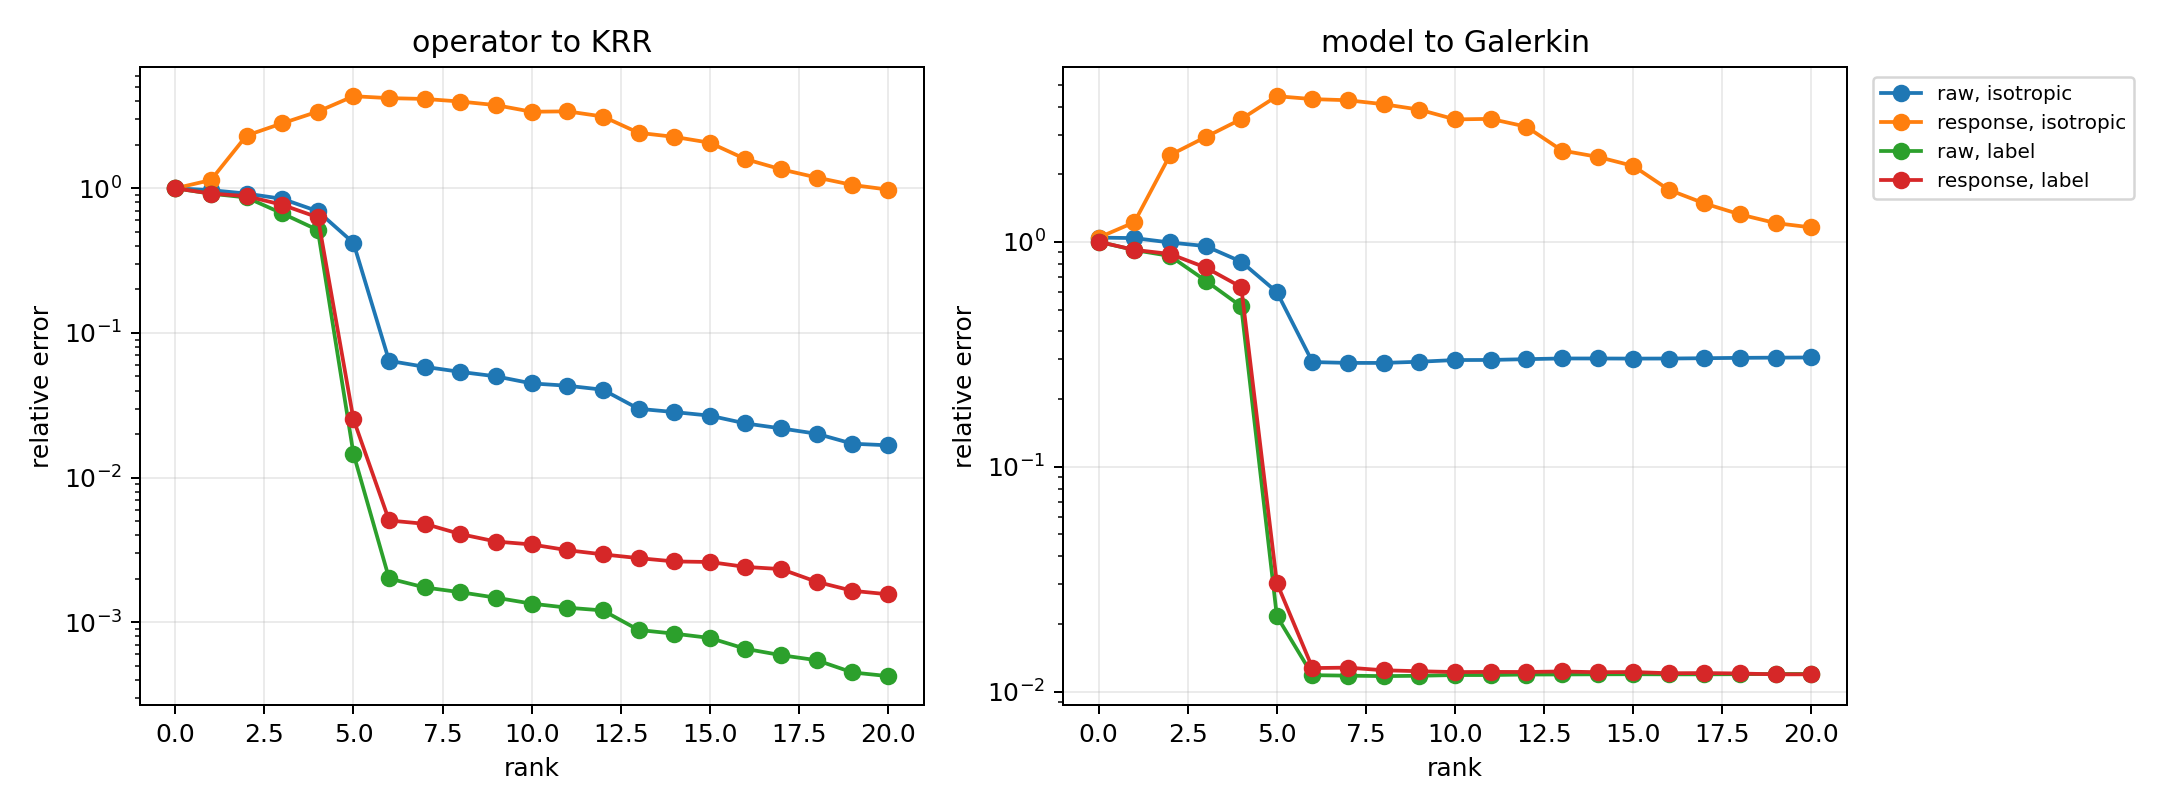

The file beside this chart, header and first rows:
episode, probe_kind, basis, rank, is_predeclared_rank, point_model_to_T, point_operator_to_T, point_model_to_operator, E_model_to_T, E_model_to_operator, E_operator_to_T, E_model_to_zero, E_zero_to_T, R_use, R_sub, X_use, X_sub, cos_res
0, isotropic, raw, 0, 0, 0.00851, 1, 0.9941, 0.3455, 1.073, 1, 1.073, 1, 1, 1, 1.864508547555488e-12, 2.000177801164682e-12, -0.9468
0, isotropic, raw, 1, 0, 0.00851, 0.9523, 0.9481, 0.3455, 1.155, 0.9877, 1.073, 1, 1.077, 0.9877, -0.1592, 0.02438, -0.9599
0, isotropic, raw, 2, 0, 0.00851, 0.3397, 0.3394, 0.3455, 1.079, 0.8967, 1.073, 1, 1.006, 0.8967, -0.01151, 0.1959, -0.9555
0, isotropic, raw, 3, 0, 0.00851, 0.2942, 0.2929, 0.3455, 1.054, 0.854, 1.073, 1, 0.9824, 0.854, 0.03497, 0.2707, -0.9559
0, isotropic, raw, 4, 0, 0.00851, 0.1038, 0.1049, 0.3455, 1.016, 0.7877, 1.073, 1, 0.9474, 0.7877, 0.1024, 0.3796, -0.9581
0, isotropic, raw, 5, 0, 0.00851, 0.01608, 0.02355, 0.3455, 0.7151, 0.4389, 1.073, 1, 0.6666, 0.4389, 0.5556, 0.8073, -0.9314
0, isotropic, raw, 6, 0, 0.00851, 0.003652, 0.01174, 0.3455, 0.3346, 0.05295, 1.073, 1, 0.3119, 0.05295, 0.9027, 0.9972, 0.1308
0, isotropic, raw, 7, 0, 0.00851, 0.0001422, 0.008452, 0.3455, 0.3333, 0.04804, 1.073, 1, 0.3107, 0.04804, 0.9035, 0.9977, 0.1874
0, isotropic, raw, 8, 0, 0.00851, 0.0001419, 0.008447, 0.3455, 0.3345, 0.04402, 1.073, 1, 0.3118, 0.04402, 0.9028, 0.9981, 0.1883
0, isotropic, raw, 9, 1, 0.00851, 0.0001642, 0.008446, 0.3455, 0.3355, 0.04215, 1.073, 1, 0.3127, 0.04215, 0.9022, 0.9982, 0.1778
0, isotropic, raw, 10, 0, 0.00851, 0.0001599, 0.008437, 0.3455, 0.336, 0.04164, 1.073, 1, 0.3133, 0.04164, 0.9019, 0.9983, 0.1683
0, isotropic, raw, 11, 0, 0.00851, 0.0001216, 0.008462, 0.3455, 0.3393, 0.039, 1.073, 1, 0.3163, 0.039, 0.8999, 0.9985, 0.1023
0, isotropic, raw, 12, 0, 0.00851, 7.566469438662624e-05, 0.00848, 0.3455, 0.3405, 0.0333, 1.073, 1, 0.3174, 0.0333, 0.8992, 0.9989, 0.1016
0, isotropic, raw, 13, 0, 0.00851, 4.398818180582851e-05, 0.008502, 0.3455, 0.3443, 0.03294, 1.073, 1, 0.3209, 0.03294, 0.897, 0.9989, -0.01133
0, isotropic, raw, 14, 0, 0.00851, 4.84158487128939e-05, 0.008499, 0.3455, 0.3452, 0.03093, 1.073, 1, 0.3218, 0.03093, 0.8964, 0.999, -0.03632
0, isotropic, raw, 15, 0, 0.00851, 1.9970979132313273e-05, 0.008502, 0.3455, 0.3443, 0.02995, 1.073, 1, 0.3209, 0.02995, 0.897, 0.9991, -0.002871
0, isotropic, raw, 16, 0, 0.00851, 1.8639499615181653e-05, 0.0085, 0.3455, 0.3448, 0.02325, 1.073, 1, 0.3214, 0.02325, 0.8967, 0.9995, -0.002389
0, isotropic, raw, 17, 0, 0.00851, 2.3405736511093826e-05, 0.008503, 0.3455, 0.3448, 0.02256, 1.073, 1, 0.3214, 0.02256, 0.8967, 0.9995, -0.002981
0, isotropic, raw, 18, 0, 0.00851, 1.88257459050899e-05, 0.008503, 0.3455, 0.3481, 0.01822, 1.073, 1, 0.3245, 0.01822, 0.8947, 0.9997, -0.1697
0, isotropic, raw, 19, 0, 0.00851, 1.7638367530872015e-05, 0.008503, 0.3455, 0.3479, 0.01804, 1.073, 1, 0.3243, 0.01804, 0.8948, 0.9997, -0.1584
0, isotropic, raw, 20, 0, 0.00851, 9.684585299189785e-06, 0.008506, 0.3455, 0.3481, 0.01768, 1.073, 1, 0.3245, 0.01768, 0.8947, 0.9997, -0.1725
0, isotropic, response, 0, 0, 0.00851, 1, 0.9941, 0.3455, 1.073, 1, 1.073, 1, 1, 1, 1.864508547555488e-12, 2.000177801164682e-12, -0.9468
0, isotropic, response, 1, 0, 0.00851, 0.9607, 0.9567, 0.3455, 1.176, 0.9992, 1.073, 1, 1.096, 0.9992, -0.2009, 0.001549, -0.9624
0, isotropic, response, 2, 0, 0.00851, 0.6061, 0.6055, 0.3455, 1.502, 1.343, 1.073, 1, 1.4, 1.343, -0.9607, -0.8036, -0.9767
0, isotropic, response, 3, 0, 0.00851, 0.5742, 0.5732, 0.3455, 1.664, 1.513, 1.073, 1, 1.551, 1.513, -1.407, -1.29, -0.9808
0, isotropic, response, 4, 0, 0.00851, 0.4286, 0.428, 0.3455, 2.021, 1.882, 1.073, 1, 1.884, 1.882, -2.55, -2.542, -0.9869
0, isotropic, response, 5, 0, 0.00851, 0.06071, 0.06206, 0.3455, 3.981, 3.886, 1.073, 1, 3.711, 3.886, -12.77, -14.1, -0.9964
0, isotropic, response, 6, 0, 0.00851, 0.04438, 0.04715, 0.3455, 3.899, 3.809, 1.073, 1, 3.635, 3.809, -12.21, -13.51, -0.9963
0, isotropic, response, 7, 0, 0.00851, 0.05354, 0.0549, 0.3455, 3.741, 3.647, 1.073, 1, 3.488, 3.647, -11.16, -12.3, -0.996
0, isotropic, response, 8, 0, 0.00851, 0.05494, 0.05673, 0.3455, 3.75, 3.659, 1.073, 1, 3.496, 3.659, -11.22, -12.39, -0.996
0, isotropic, response, 9, 1, 0.00851, 0.082, 0.08271, 0.3455, 3.04, 2.946, 1.073, 1, 2.834, 2.946, -7.031, -7.679, -0.9938
0, isotropic, response, 10, 0, 0.00851, 0.03929, 0.04294, 0.3455, 2.867, 2.742, 1.073, 1, 2.673, 2.742, -6.142, -6.517, -0.9934
0, isotropic, response, 11, 0, 0.00851, 0.05034, 0.05345, 0.3455, 2.972, 2.854, 1.073, 1, 2.771, 2.854, -6.678, -7.143, -0.9938
0, isotropic, response, 12, 0, 0.00851, 0.04137, 0.04755, 0.3455, 3.049, 2.94, 1.073, 1, 2.842, 2.94, -7.078, -7.641, -0.994
0, isotropic, response, 13, 0, 0.00851, 0.03918, 0.04544, 0.3455, 2.828, 2.722, 1.073, 1, 2.637, 2.722, -5.952, -6.411, -0.993
0, isotropic, response, 14, 0, 0.00851, 0.04499, 0.04902, 0.3455, 2.492, 2.384, 1.073, 1, 2.323, 2.384, -4.397, -4.684, -0.9909
0, isotropic, response, 15, 0, 0.00851, 0.05309, 0.05627, 0.3455, 2.493, 2.393, 1.073, 1, 2.324, 2.393, -4.4, -4.727, -0.9908
0, isotropic, response, 16, 0, 0.00851, 0.02593, 0.03337, 0.3455, 1.429, 1.297, 1.073, 1, 1.332, 1.297, -0.7737, -0.6827, -0.9725
0, isotropic, response, 17, 0, 0.00851, 0.01664, 0.02476, 0.3455, 1.25, 1.109, 1.073, 1, 1.166, 1.109, -0.3586, -0.2291, -0.9642
0, isotropic, response, 18, 0, 0.00851, 0.01631, 0.02445, 0.3455, 1.103, 0.9457, 1.073, 1, 1.029, 0.9457, -0.05813, 0.1057, -0.9547
0, isotropic, response, 19, 0, 0.00851, 0.01526, 0.02308, 0.3455, 0.8444, 0.6194, 1.073, 1, 0.7871, 0.6194, 0.3804, 0.6163, -0.9343
0, isotropic, response, 20, 0, 0.00851, 0.01542, 0.02316, 0.3455, 0.7995, 0.5233, 1.073, 1, 0.7453, 0.5233, 0.4445, 0.7262, -0.9486
0, label, raw, 0, 0, 0.00851, 1, 0.9941, 0.01728, 0.9995, 1, 0.9995, 1, 1, 1, 2.000843934979457e-12, 2.000177801164682e-12, -0.9999
0, label, raw, 1, 0, 0.00851, 0.9523, 0.9481, 0.01728, 0.8874, 0.8869, 0.9995, 1, 0.8879, 0.8869, 0.2117, 0.2134, -0.9998
0, label, raw, 2, 0, 0.00851, 0.3397, 0.3394, 0.01728, 0.8336, 0.8316, 0.9995, 1, 0.834, 0.8316, 0.3045, 0.3084, -0.9998
0, label, raw, 3, 0, 0.00851, 0.2942, 0.2929, 0.01728, 0.8092, 0.8071, 0.9995, 1, 0.8096, 0.8071, 0.3446, 0.3485, -0.9998
0, label, raw, 4, 0, 0.00851, 0.1038, 0.1049, 0.01728, 0.7389, 0.7357, 0.9995, 1, 0.7393, 0.7357, 0.4535, 0.4588, -0.9997
0, label, raw, 5, 0, 0.00851, 0.01608, 0.02355, 0.01728, 0.03557, 0.02393, 0.9995, 1, 0.03559, 0.02393, 0.9987, 0.9994, -0.9041
0, label, raw, 6, 0, 0.00851, 0.003652, 0.01174, 0.01728, 0.01738, 0.00182, 0.9995, 1, 0.01739, 0.00182, 0.9997, 1, -0.1066
0, label, raw, 7, 0, 0.00851, 0.0001422, 0.008452, 0.01728, 0.01729, 0.001633, 0.9995, 1, 0.0173, 0.001633, 0.9997, 1, -0.05392
0, label, raw, 8, 0, 0.00851, 0.0001419, 0.008447, 0.01728, 0.01718, 0.001514, 0.9995, 1, 0.01719, 0.001514, 0.9997, 1, 0.02359
0, label, raw, 9, 1, 0.00851, 0.0001642, 0.008446, 0.01728, 0.01719, 0.001448, 0.9995, 1, 0.0172, 0.001448, 0.9997, 1, 0.02152
0, label, raw, 10, 0, 0.00851, 0.0001599, 0.008437, 0.01728, 0.01717, 0.00133, 0.9995, 1, 0.01718, 0.00133, 0.9997, 1, 0.04308
0, label, raw, 11, 0, 0.00851, 0.0001216, 0.008462, 0.01728, 0.01722, 0.001162, 0.9995, 1, 0.01723, 0.001162, 0.9997, 1, 0.0212
0, label, raw, 12, 0, 0.00851, 7.566469438662624e-05, 0.00848, 0.01728, 0.01722, 0.001178, 0.9995, 1, 0.01722, 0.001178, 0.9997, 1, 0.02229
0, label, raw, 13, 0, 0.00851, 4.398818180582851e-05, 0.008502, 0.01728, 0.01727, 0.001126, 0.9995, 1, 0.01728, 0.001126, 0.9997, 1, -0.02279
0, label, raw, 14, 0, 0.00851, 4.84158487128939e-05, 0.008499, 0.01728, 0.01728, 0.001131, 0.9995, 1, 0.01729, 0.001131, 0.9997, 1, -0.02944
0, label, raw, 15, 0, 0.00851, 1.9970979132313273e-05, 0.008502, 0.01728, 0.0173, 0.001027, 0.9995, 1, 0.01731, 0.001027, 0.9997, 1, -0.04436
0, label, raw, 16, 0, 0.00851, 1.8639499615181653e-05, 0.0085, 0.01728, 0.01724, 0.000808, 0.9995, 1, 0.01725, 0.000808, 0.9997, 1, 0.02573
0, label, raw, 17, 0, 0.00851, 2.3405736511093826e-05, 0.008503, 0.01728, 0.01721, 0.0007635, 0.9995, 1, 0.01722, 0.0007635, 0.9997, 1, 0.06849
... 276 more rows
